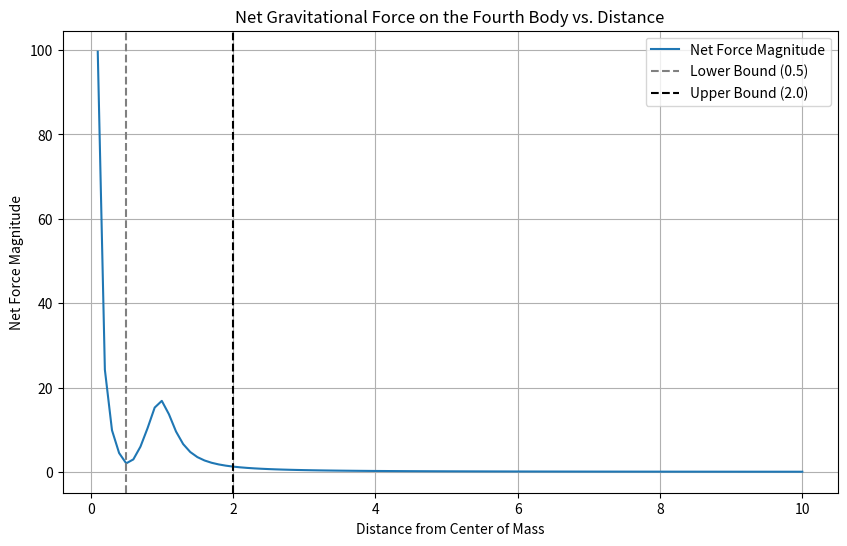

Write Python code to recreate this figure.
import numpy as np
import matplotlib.pyplot as plt

# Function to compute net force on the fourth body
def compute_net_force(r4, positions, G=1.0, masses=[1.0, 1.0, 1.0]):
    net_force = np.zeros(2)  # Initialize force vector
    for i in range(len(masses)):
        r4i = r4 - positions[i]  # Vector from body i to body 4
        distance = np.linalg.norm(r4i)
        if distance > 0:  # Avoid division by zero
            net_force += G * masses[i] * r4i / distance**3
    return net_force

# Positions of the three primary bodies (assumed symmetric figure-eight)
positions = np.array([
    [-0.97000436, 0.24308753],   # Body 1
    [0.97000436, -0.24308753],   # Body 2
    [0.0, 0.0]                   # Body 3
])

# Test positions for the fourth body along the x-axis
x_range = np.linspace(0.1, 10.0, 100)  # Vary distance from 0.1 to 3.0
forces = []

# Compute net force magnitude at each test position
for x in x_range:
    r4 = np.array([x, 0.0])  # Test position along x-axis
    net_force = compute_net_force(r4, positions)
    force_magnitude = np.linalg.norm(net_force)
    forces.append(force_magnitude)

# Plot net force magnitude vs. distance
plt.figure(figsize=(10, 6))
plt.plot(x_range, forces, label="Net Force Magnitude")
plt.axvline(0.5, color='gray', linestyle='--', label="Lower Bound (0.5)")
plt.axvline(2.0, color='black', linestyle='--', label="Upper Bound (2.0)")
plt.xlabel("Distance from Center of Mass")
plt.ylabel("Net Force Magnitude")
plt.title("Net Gravitational Force on the Fourth Body vs. Distance")
plt.legend()
plt.grid()
plt.show()
